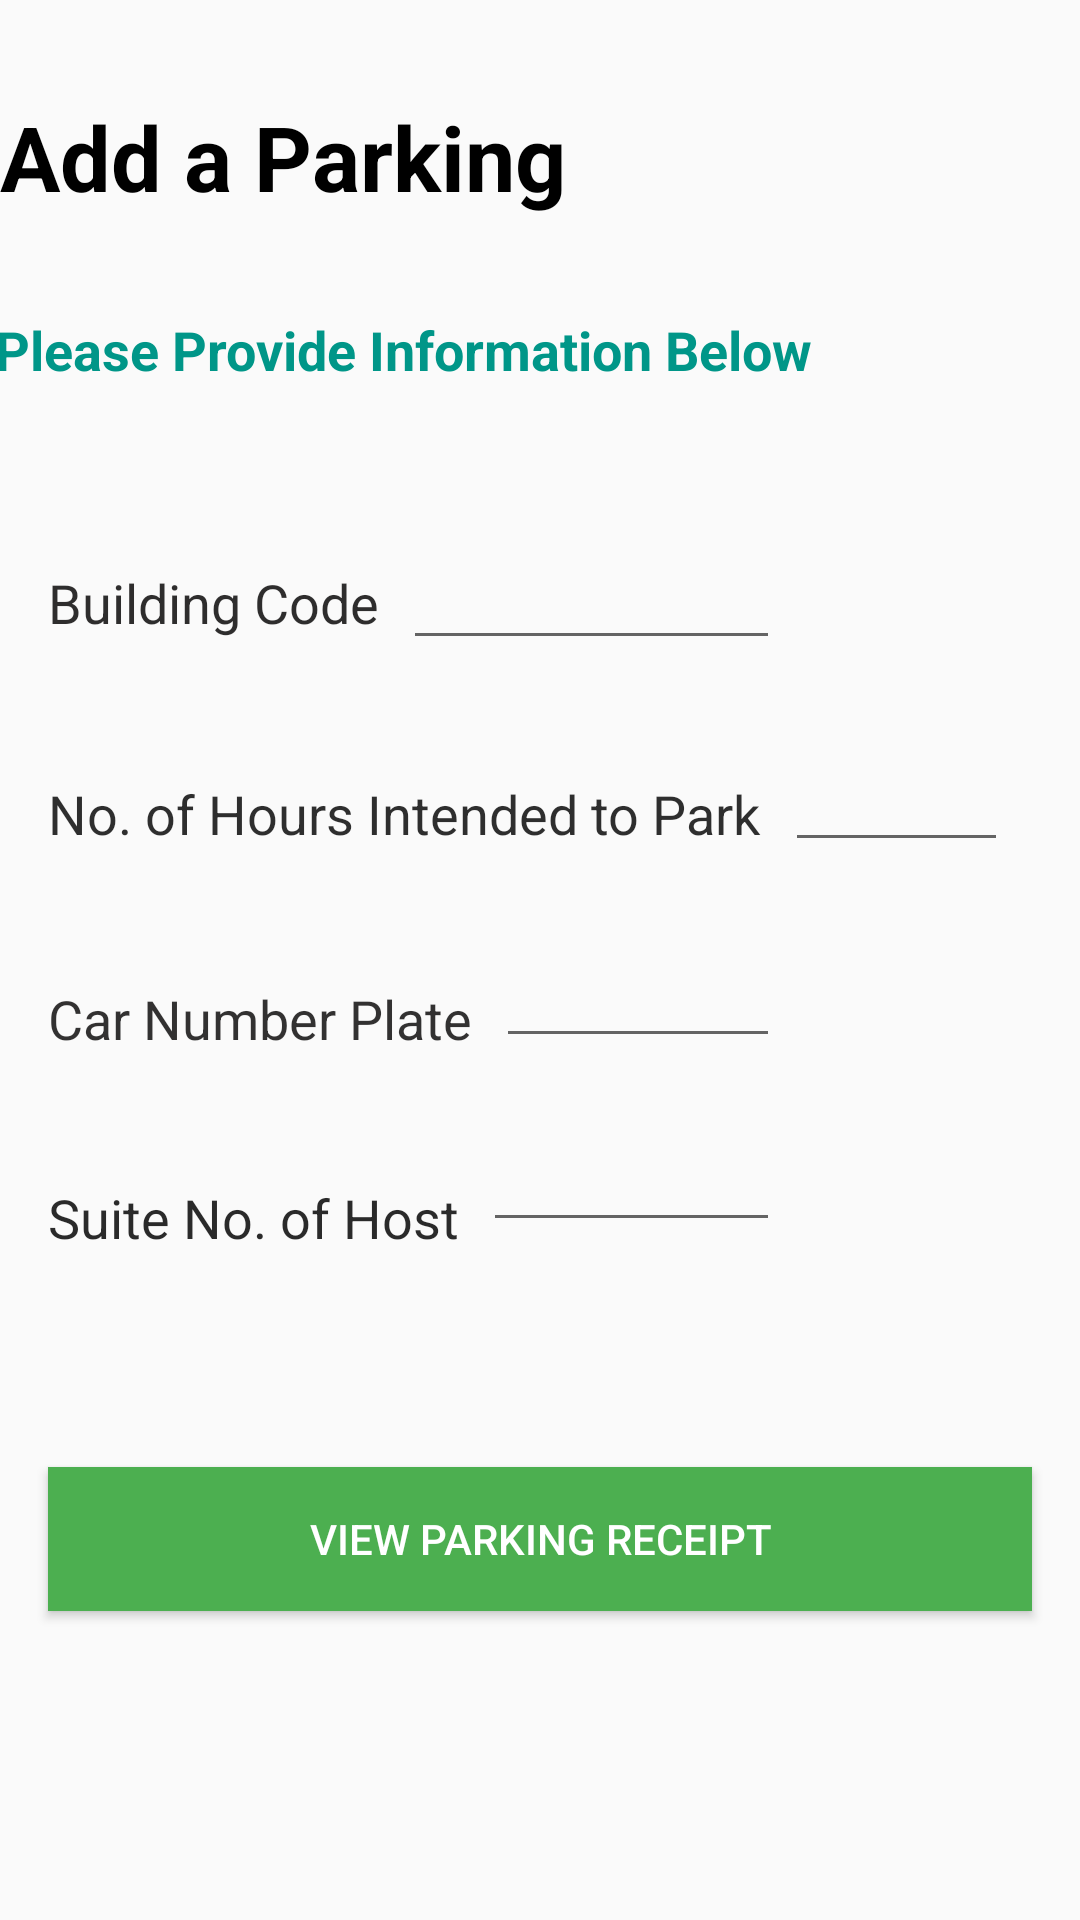

This screen was rendered from an Android layout file. Write that file and the resources it references.
<!-- AndroidManifest.xml: application theme AppTheme -->
<!-- res/layout/activity_add_parking.xml -->
<?xml version="1.0" encoding="utf-8"?>
<androidx.constraintlayout.widget.ConstraintLayout xmlns:android="http://schemas.android.com/apk/res/android"
    xmlns:app="http://schemas.android.com/apk/res-auto"
    xmlns:tools="http://schemas.android.com/tools"
    android:layout_width="match_parent"
    android:layout_height="match_parent"
    tools:context=".AddParkingActivity">

    <TextView
        android:id="@+id/tvTitle"
        android:layout_width="wrap_content"
        android:layout_height="wrap_content"
        android:layout_marginStart="8dp"
        android:layout_marginTop="32dp"
        android:layout_marginEnd="180dp"
        android:text="@string/tvTitle"
        android:textColor="#000000"
        android:textSize="30sp"
        android:textStyle="bold"
        app:layout_constraintEnd_toEndOf="parent"
        app:layout_constraintStart_toStartOf="parent"
        app:layout_constraintTop_toTopOf="parent" />

    <TextView
        android:id="@+id/tvTitle2"
        android:layout_width="wrap_content"
        android:layout_height="wrap_content"
        android:layout_marginStart="8dp"
        android:layout_marginTop="32dp"
        android:layout_marginEnd="100dp"
        android:text="@string/tvTitle2"
        android:textColor="#009688"
        android:textSize="18sp"
        android:textStyle="bold"
        app:layout_constraintEnd_toEndOf="parent"
        app:layout_constraintStart_toStartOf="parent"
        app:layout_constraintTop_toBottomOf="@+id/tvTitle" />

    <TextView
        android:id="@+id/tvBldngCde"
        android:layout_width="0dp"
        android:layout_height="wrap_content"
        android:layout_marginStart="16dp"
        android:layout_marginTop="60dp"
        android:text="@string/tvBldngCde"
        android:textColor="#D9090808"
        android:textSize="18sp"
        app:layout_constraintStart_toStartOf="parent"
        app:layout_constraintTop_toBottomOf="@+id/tvTitle2" />

    <TextView
        android:id="@+id/tvCarNum"
        android:layout_width="0dp"
        android:layout_height="wrap_content"
        android:layout_marginStart="16dp"
        android:layout_marginTop="44dp"
        android:text="@string/tvCarNum"
        android:textColor="#D90E0D0D"
        android:textSize="18sp"
        app:layout_constraintStart_toStartOf="parent"
        app:layout_constraintTop_toBottomOf="@+id/tvNoHours" />

    <TextView
        android:id="@+id/tvAptNo"
        android:layout_width="0dp"
        android:layout_height="wrap_content"
        android:layout_marginStart="16dp"
        android:layout_marginTop="42dp"
        android:text="@string/tvAptNo"
        android:textColor="#D8030303"
        android:textSize="18sp"
        app:layout_constraintStart_toStartOf="parent"
        app:layout_constraintTop_toBottomOf="@+id/tvCarNum" />

    <TextView
        android:id="@+id/tvNoHours"
        android:layout_width="0dp"
        android:layout_height="wrap_content"
        android:layout_marginStart="16dp"
        android:layout_marginTop="46dp"
        android:text="@string/tvNoHours"
        android:textColor="#DA0A0A0A"
        android:textSize="18sp"
        app:layout_constraintStart_toStartOf="parent"
        app:layout_constraintTop_toBottomOf="@+id/tvBldngCde" />

    <EditText
        android:id="@+id/edtNoHours"
        android:layout_width="0dp"
        android:layout_height="wrap_content"
        android:layout_marginStart="8dp"
        android:layout_marginTop="26dp"
        android:layout_marginEnd="24dp"
        android:autofillHints=""
        android:ems="5"
        android:inputType="number"
        android:text=""
        android:textAlignment="center"
        app:layout_constraintEnd_toEndOf="parent"
        app:layout_constraintStart_toEndOf="@+id/tvNoHours"
        app:layout_constraintTop_toBottomOf="@+id/edtBldngCde" />

    <EditText
        android:id="@+id/edtBldngCde"
        android:layout_width="0dp"
        android:layout_height="wrap_content"
        android:layout_marginStart="8dp"
        android:layout_marginTop="50dp"
        android:layout_marginEnd="100dp"
        android:ems="5"
        android:inputType="number"
        android:text=""
        android:textAlignment="center"
        app:layout_constraintEnd_toEndOf="parent"
        app:layout_constraintStart_toEndOf="@+id/tvBldngCde"
        app:layout_constraintTop_toBottomOf="@+id/tvTitle2" />

    <EditText
        android:id="@+id/edtAptNo"
        android:layout_width="0dp"
        android:layout_height="wrap_content"
        android:layout_marginStart="8dp"
        android:layout_marginTop="20dp"
        android:layout_marginEnd="100dp"
        android:ems="5"
        android:inputType="number"
        android:text=""
        android:textAlignment="center"
        app:layout_constraintEnd_toEndOf="parent"
        app:layout_constraintStart_toEndOf="@+id/tvAptNo"
        app:layout_constraintTop_toBottomOf="@+id/edtCarNum" />

    <Button
        android:id="@+id/btnPrkngRcpt"
        android:layout_width="0dp"
        android:layout_height="wrap_content"
        android:layout_marginStart="16dp"
        android:layout_marginEnd="16dp"
        android:layout_marginBottom="32dp"
        android:background="#4CAF50"
        android:text="@string/btnPrkngRcpt"
        android:textColor="#FFFFFF"
        app:layout_constraintBottom_toBottomOf="parent"
        app:layout_constraintEnd_toEndOf="parent"
        app:layout_constraintStart_toStartOf="parent"
        app:layout_constraintTop_toBottomOf="@+id/tvAptNo" />

    <EditText
        android:id="@+id/edtCarNum"
        android:layout_width="0dp"
        android:layout_height="wrap_content"
        android:layout_marginStart="8dp"
        android:layout_marginTop="24dp"
        android:layout_marginEnd="100dp"
        android:ems="5"
        android:inputType="textPersonName"
        android:text=""
        android:textAlignment="center"
        app:layout_constraintEnd_toEndOf="parent"
        app:layout_constraintStart_toEndOf="@+id/tvCarNum"
        app:layout_constraintTop_toBottomOf="@+id/edtNoHours" />

</androidx.constraintlayout.widget.ConstraintLayout>
<!-- resources referenced by this layout -->
<resources>
  <string name="btnPrkngRcpt">View Parking Receipt</string>
  <string name="tvAptNo">Suite No. of Host</string>
  <string name="tvBldngCde">Building Code</string>
  <string name="tvCarNum">Car Number Plate</string>
  <string name="tvNoHours">No. of Hours Intended to Park</string>
  <string name="tvTitle">Add a Parking</string>
  <string name="tvTitle2">Please Provide Information Below</string>
  <style name="AppTheme" parent="Theme.AppCompat.Light.DarkActionBar">
          
          <item name="colorPrimary">@color/colorPrimary</item>
          <item name="colorPrimaryDark">@color/colorPrimaryDark</item>
          <item name="colorAccent">@color/colorAccent</item>
      </style>
  <!-- not gathered from this repository: default colours our renderer supplied (Android Studio template values) -->
  <color name="colorPrimary">#FF6200EE</color>
  <color name="colorPrimaryDark">#FF3700B3</color>
  <color name="colorAccent">#FF03DAC5</color>
</resources>
